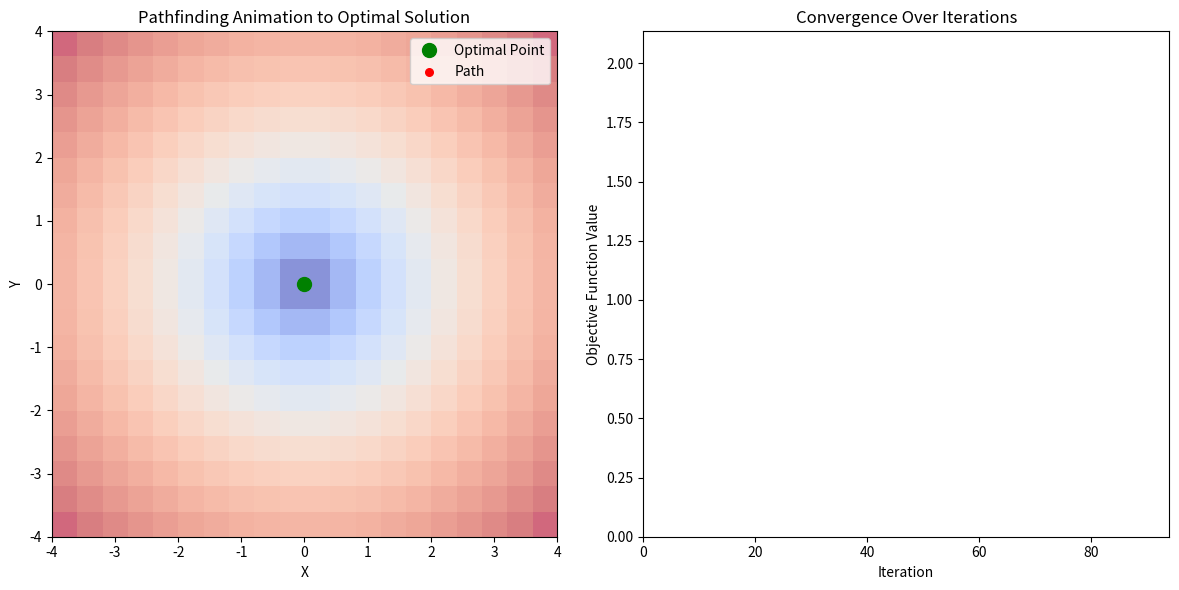

Reproduce this figure in Python.


import numpy as np
import matplotlib.pyplot as plt
from matplotlib.animation import FuncAnimation
from scipy.optimize import differential_evolution

# Define grid dimensions
grid_size = 20
x_range = np.linspace(-4, 4, grid_size)
y_range = np.linspace(-4, 4, grid_size)

# Define the meshgrid
x, y = np.meshgrid(x_range, y_range)
z = np.sqrt(np.sqrt(x**2 + y**2))  # Function values for visualization

# Set bounds for the optimizer
bounds = [(-10, 10), (-10, 10)]

# Define the function to minimize
def func(p):
    x, y = p
    return np.sqrt(x**2 + y**2)

# Track path data and function values for convergence visualization
path_data = []
func_values = []

# Callback function to record steps of differential evolution
def callback(xk, convergence=None):
    path_data.append((xk[0], xk[1]))
    func_values.append(func(xk))

# Run the differential evolution algorithm with a callback
result = differential_evolution(func, bounds, callback=callback, disp=True)
optimal_point = result.x

# Set up the plot with two subplots
fig, (ax1, ax2) = plt.subplots(1, 2, figsize=(12, 6))

# Plot heatmap and path on the first subplot
heatmap = ax1.imshow(z, extent=(-4, 4, -4, 4), origin='lower', cmap='coolwarm', alpha=0.6)
ax1.plot(optimal_point[0], optimal_point[1], 'go', markersize=10, label='Optimal Point')  # Final point
path_scat = ax1.scatter([], [], color='red', s=30, label='Path')

# Set labels for pathfinding plot
ax1.set_xlabel("X")
ax1.set_ylabel("Y")
ax1.set_title("Pathfinding Animation to Optimal Solution")
ax1.legend()

# Set up convergence plot on the second subplot
ax2.set_title("Convergence Over Iterations")
ax2.set_xlabel("Iteration")
ax2.set_ylabel("Objective Function Value")
convergence_line, = ax2.plot([], [], color='blue')

# Define update function for animation
def update(frame):
    # Update path data on the pathfinding plot
    if frame < len(path_data):
        path_scat.set_offsets(np.c_[[p[0] for p in path_data[:frame]], [p[1] for p in path_data[:frame]]])
    # Update convergence data on the second plot
    convergence_line.set_data(range(frame), func_values[:frame])
    ax2.set_xlim(0, len(func_values))
    ax2.set_ylim(min(func_values), max(func_values) * 1.1)
    return path_scat, convergence_line

# Create the animation
ani = FuncAnimation(fig, update, frames=len(path_data), blit=True, interval=200)

plt.tight_layout()
plt.show()
